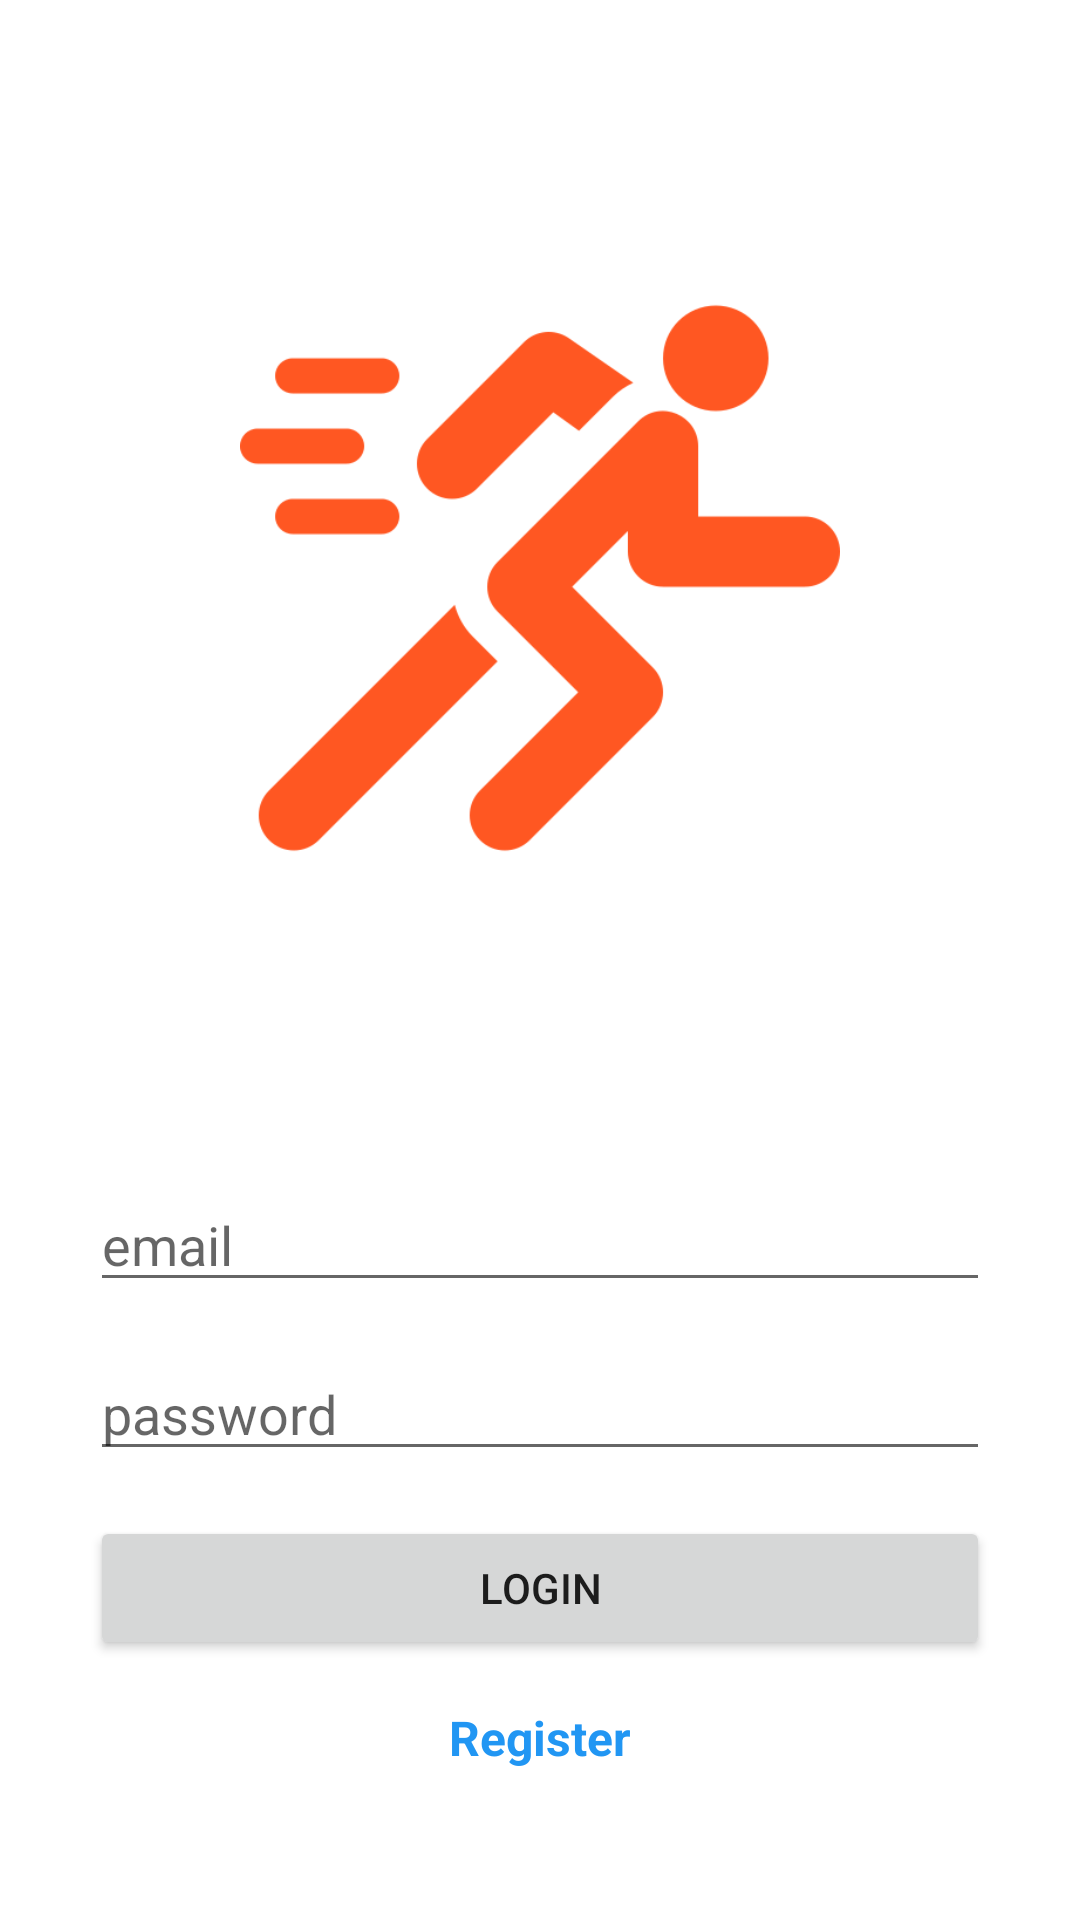

Write the Android layout XML for this screen, with the resource values it uses.
<!-- AndroidManifest.xml: application theme Theme.FitnessApplication -->
<!-- res/layout/activity_login.xml -->
<?xml version="1.0" encoding="utf-8"?>
<androidx.constraintlayout.widget.ConstraintLayout xmlns:android="http://schemas.android.com/apk/res/android"
    xmlns:app="http://schemas.android.com/apk/res-auto"
    xmlns:tools="http://schemas.android.com/tools"
    android:layout_width="match_parent"
    android:layout_height="match_parent"
    tools:context=".activity.LoginActivity">

    <LinearLayout
        android:id="@+id/linearLayout"
        android:layout_width="match_parent"
        android:layout_height="wrap_content"
        android:layout_marginStart="30dp"
        android:layout_marginEnd="30dp"
        android:layout_marginBottom="50dp"
        android:gravity="center"
        android:orientation="vertical"
        app:layout_constraintBottom_toBottomOf="parent"
        app:layout_constraintEnd_toEndOf="parent"
        app:layout_constraintStart_toStartOf="parent">

        <ImageView
            android:id="@+id/imageView"
            android:layout_width="match_parent"
            android:layout_height="200sp"
            app:srcCompat="@drawable/running" />

        <EditText
            android:id="@+id/et_email"
            android:layout_width="match_parent"
            android:layout_height="wrap_content"
            android:layout_marginTop="100sp"
            android:ems="10"
            android:hint="email"
            android:inputType="textPersonName" />

        <EditText
            android:id="@+id/et_password"
            android:layout_width="match_parent"
            android:layout_height="wrap_content"
            android:layout_marginTop="15sp"
            android:ems="10"
            android:hint="password"
            android:inputType="textPassword" />

        <Button
            android:id="@+id/btn_login"
            android:layout_width="match_parent"
            android:layout_height="wrap_content"
            android:layout_marginTop="15sp"
            android:onClick="login"
            android:text="LOGIN" />

        <TextView
            android:id="@+id/tv_register"
            android:layout_width="wrap_content"
            android:layout_height="wrap_content"
            android:layout_marginTop="15sp"
            android:backgroundTint="#673AB7"
            android:onClick="register"
            android:text="Register"
            android:textColor="#2196F3"
            android:textSize="16sp"
            android:textStyle="bold" />
    </LinearLayout>

</androidx.constraintlayout.widget.ConstraintLayout>
<!-- resources referenced by this layout -->
<resources>
  <!-- drawable running: png bitmap (drawable, 6952 bytes) -->
  <style name="Theme.FitnessApplication" parent="Theme.MaterialComponents.DayNight.DarkActionBar">
          
          <item name="colorPrimary">@color/purple_500</item>
          <item name="colorPrimaryVariant">@color/purple_700</item>
          <item name="colorOnPrimary">@color/white</item>
          
          <item name="colorSecondary">@color/teal_200</item>
          <item name="colorSecondaryVariant">@color/teal_700</item>
          <item name="colorOnSecondary">@color/black</item>
          
          <item name="android:statusBarColor" tools:targetApi="l">?attr/colorPrimaryVariant</item>
          
      </style>
  <!-- not gathered from this repository: default colours our renderer supplied (Android Studio template values) -->
  <color name="purple_500">#FF6200EE</color>
  <color name="purple_700">#FF3700B3</color>
  <color name="teal_200">#FF03DAC5</color>
  <color name="teal_700">#FF018786</color>
  <color name="black">#FF000000</color>
  <color name="white">#FFFFFFFF</color>
</resources>
